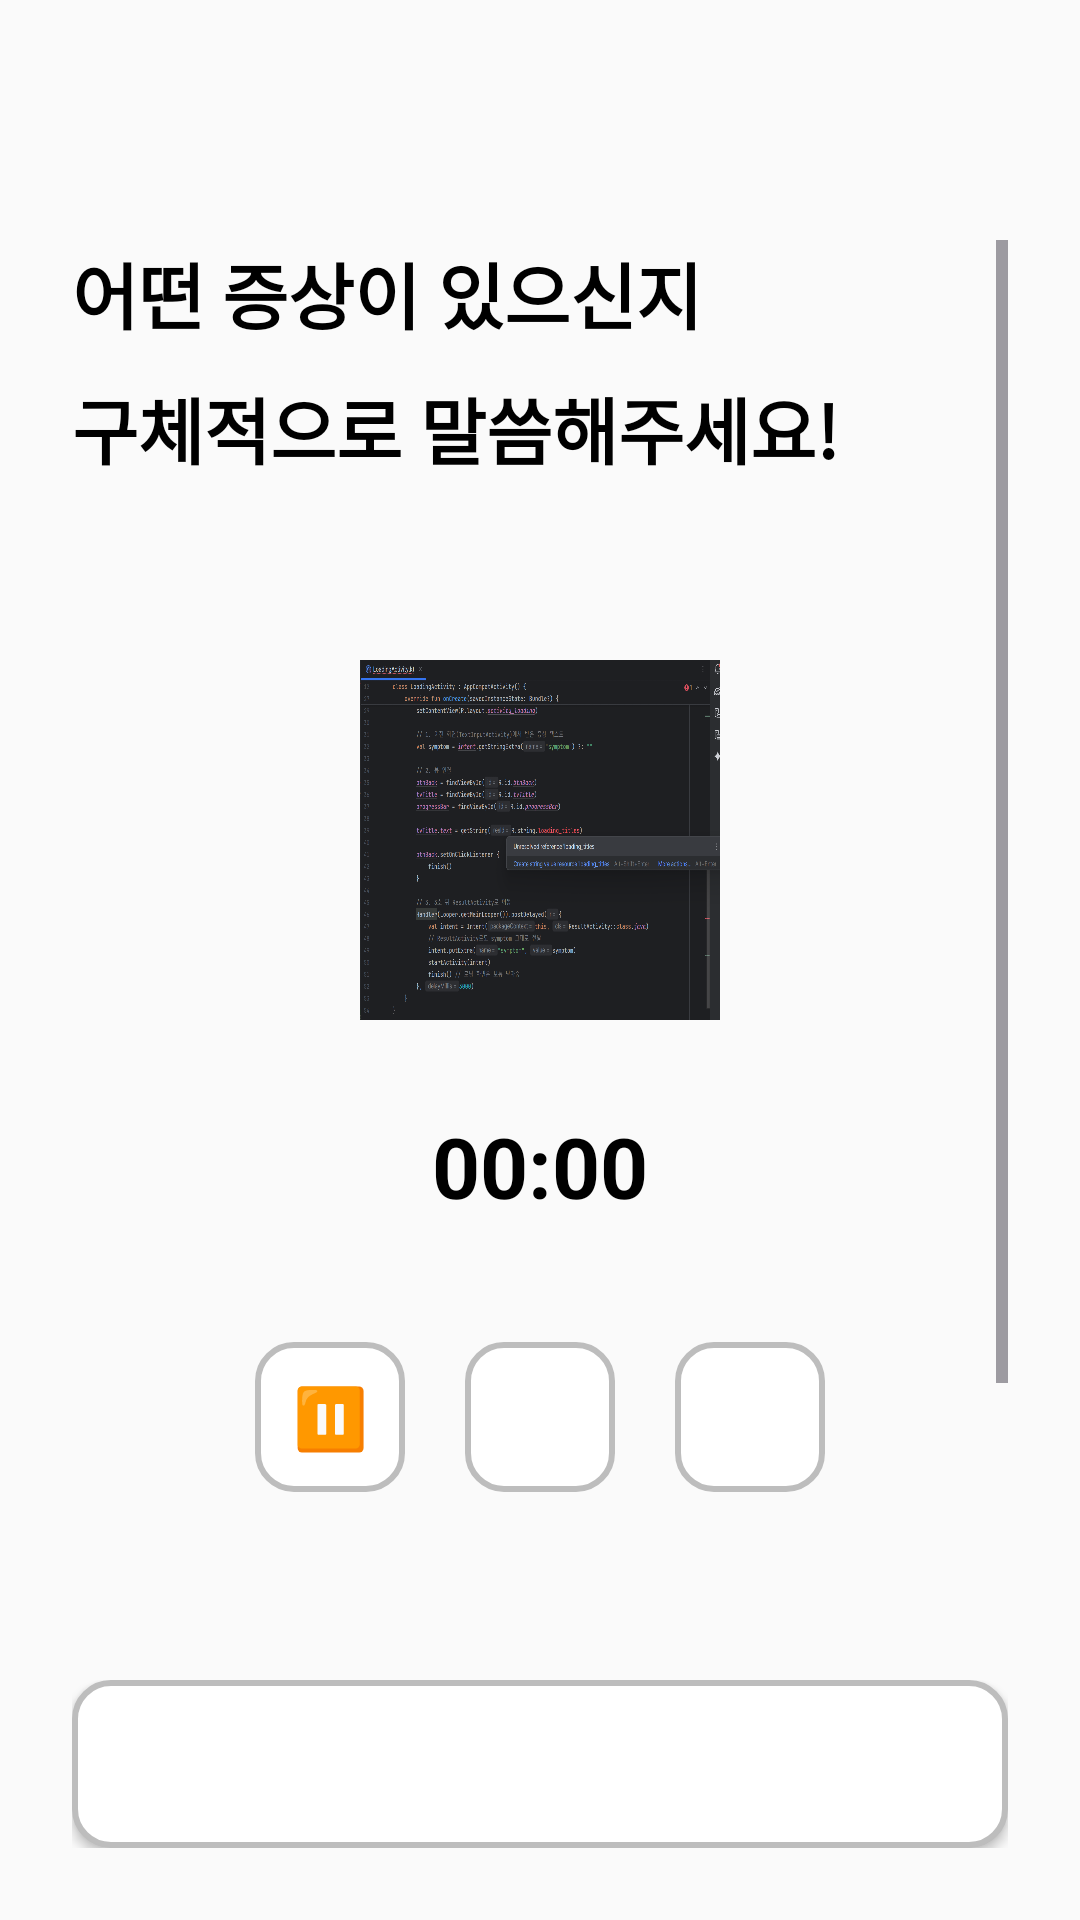

Android layout source for this screen:
<!-- AndroidManifest.xml: application theme Theme.A -->
<!-- res/layout/activity_voiceinput.xml -->
<?xml version="1.0" encoding="utf-8"?>
<LinearLayout
    xmlns:android="http://schemas.android.com/apk/res/android"
    xmlns:app="http://schemas.android.com/apk/res-auto"
    xmlns:tools="http://schemas.android.com/tools"
    android:layout_width="match_parent"
    android:layout_height="match_parent"
    android:orientation="vertical"
    android:background="#FAFAFA"
    tools:context=".VoiceInputActivity">

    
    <LinearLayout
        android:layout_width="match_parent"
        android:layout_height="wrap_content"
        android:orientation="horizontal"
        android:gravity="center_vertical"
        android:paddingStart="24dp"
        android:paddingEnd="24dp"
        android:paddingTop="16dp"
        android:paddingBottom="24dp">

        <ImageButton
            android:id="@+id/btnBack"
            android:layout_width="30dp"
            android:layout_height="40dp"
            android:paddingStart="0dp"
            android:paddingEnd="1dp"
            android:background="?attr/selectableItemBackgroundBorderless"
            android:src="@drawable/chevron_left_thin"
            android:contentDescription="@string/back" />

    </LinearLayout>

    
    <ScrollView
        android:layout_width="match_parent"
        android:layout_height="0dp"
        android:layout_weight="1"
        android:paddingStart="24dp"
        android:paddingEnd="24dp"
        android:paddingTop="0dp">

        <LinearLayout
            android:layout_width="match_parent"
            android:layout_height="wrap_content"
            android:orientation="vertical"
            android:gravity="center_horizontal">

            
            <TextView
                android:layout_width="match_parent"
                android:layout_height="wrap_content"
                android:text="@string/voice_title"
                android:textSize="24sp"
                android:textStyle="bold"
                android:textColor="#000000"
                android:lineSpacingExtra="10dp"
                android:layout_marginTop="0dp"
                android:layout_marginBottom="60dp" />

            
            <ImageButton
                android:id="@+id/btnMic"
                android:layout_width="120dp"
                android:layout_height="120dp"
                android:background="@drawable/record"
                android:scaleType="centerInside"
                android:padding="20dp"
                android:contentDescription="@string/voice_mic"
                android:layout_marginBottom="30dp" />

            
            <TextView
                android:id="@+id/tvRecordingTime"
                android:layout_width="wrap_content"
                android:layout_height="wrap_content"
                android:text="00:00"
                android:textSize="28sp"
                android:textStyle="bold"
                android:textColor="#000000"
                android:layout_marginBottom="40dp" />

            
            <LinearLayout
                android:layout_width="match_parent"
                android:layout_height="wrap_content"
                android:orientation="horizontal"
                android:gravity="center_horizontal"
                android:layout_marginBottom="50dp">

                
                <Button
                    android:id="@+id/btnStop"
                    android:layout_width="50dp"
                    android:layout_height="50dp"
                    android:padding="0dp"
                    android:text="⏸"
                    android:textSize="20sp"
                    android:textColor="#ffffff"
                    android:background="@drawable/btn_border"
                    android:contentDescription="@string/voice_stop"
                    android:layout_marginEnd="20dp"
                    android:enabled="false" />

                
                <Button
                    android:id="@+id/btnPlay"
                    android:layout_width="50dp"
                    android:layout_height="50dp"
                    android:padding="0dp"
                    android:text="▶"
                    android:textSize="20sp"
                    android:textColor="#ffffff"
                    android:background="@drawable/btn_border"
                    android:contentDescription="@string/voice_play"
                    android:layout_marginEnd="20dp"
                    android:enabled="false" />

                
                <Button
                    android:id="@+id/btnDelete"
                    android:layout_width="50dp"
                    android:layout_height="50dp"
                    android:padding="0dp"
                    android:text="✕"
                    android:textSize="20sp"
                    android:textColor="#ffffff"
                    android:background="@drawable/btn_border"
                    android:contentDescription="@string/voice_delete"
                    android:enabled="false" />

            </LinearLayout>

            
            <TextView
                android:layout_width="match_parent"
                android:layout_height="wrap_content"
                android:text="@string/voice_guide"
                android:textSize="18sp"
                android:textColor="#000000"
                android:lineSpacingExtra="5dp"
                android:gravity="center"
                android:layout_marginBottom="40dp" />

        </LinearLayout>

    </ScrollView>

    
    <LinearLayout
        android:layout_width="match_parent"
        android:layout_height="wrap_content"
        android:paddingStart="24dp"
        android:paddingEnd="24dp"
        android:paddingTop="16dp"
        android:paddingBottom="24dp"
        android:orientation="vertical">

        <Button
            android:id="@+id/btnNext"
            android:layout_width="match_parent"
            android:layout_height="56dp"
            android:text="@string/next"
            android:textSize="20sp"
            android:textStyle="bold"
            android:textColor="#FFFFFF"
            android:background="@drawable/btn_border"
            android:gravity="center" />

    </LinearLayout>

</LinearLayout>
<!-- resources referenced by this layout -->
<resources>
  <!-- drawable btn_border (drawable) -->
  <?xml version="1.0" encoding="utf-8"?>
  <shape xmlns:android="http://schemas.android.com/apk/res/android"
      android:shape="rectangle">
  
      
      <solid android:color="#FFFFFF" />
  
      
      <stroke
          android:width="2dp"
          android:color="#BDBDBD" />
  
      
      <corners android:radius="12dp" />
  
      
      <padding
          android:left="10dp"
          android:top="10dp"
          android:right="10dp"
          android:bottom="10dp" />
  </shape>
  <!-- drawable record: png bitmap (drawable, 206154 bytes) -->
  <string name="back">뒤로가기</string>
  <string name="next">다음</string>
  <string name="voice_delete">삭제</string>
  <string name="voice_guide">마이크 버튼을 클릭하면\n녹음이 시작되고 다시 하면 저장됩니다!</string>
  <string name="voice_mic">마이크</string>
  <string name="voice_play">재생</string>
  <string name="voice_stop">중지</string>
  <string name="voice_title">어떤 증상이 있으신지\n구체적으로 말씀해주세요!</string>
  <style name="Theme.A" parent="Base.Theme.A" />
  <style name="Base.Theme.A" parent="Theme.Material3.DayNight.NoActionBar">
          
          
  
  
      </style>
</resources>
